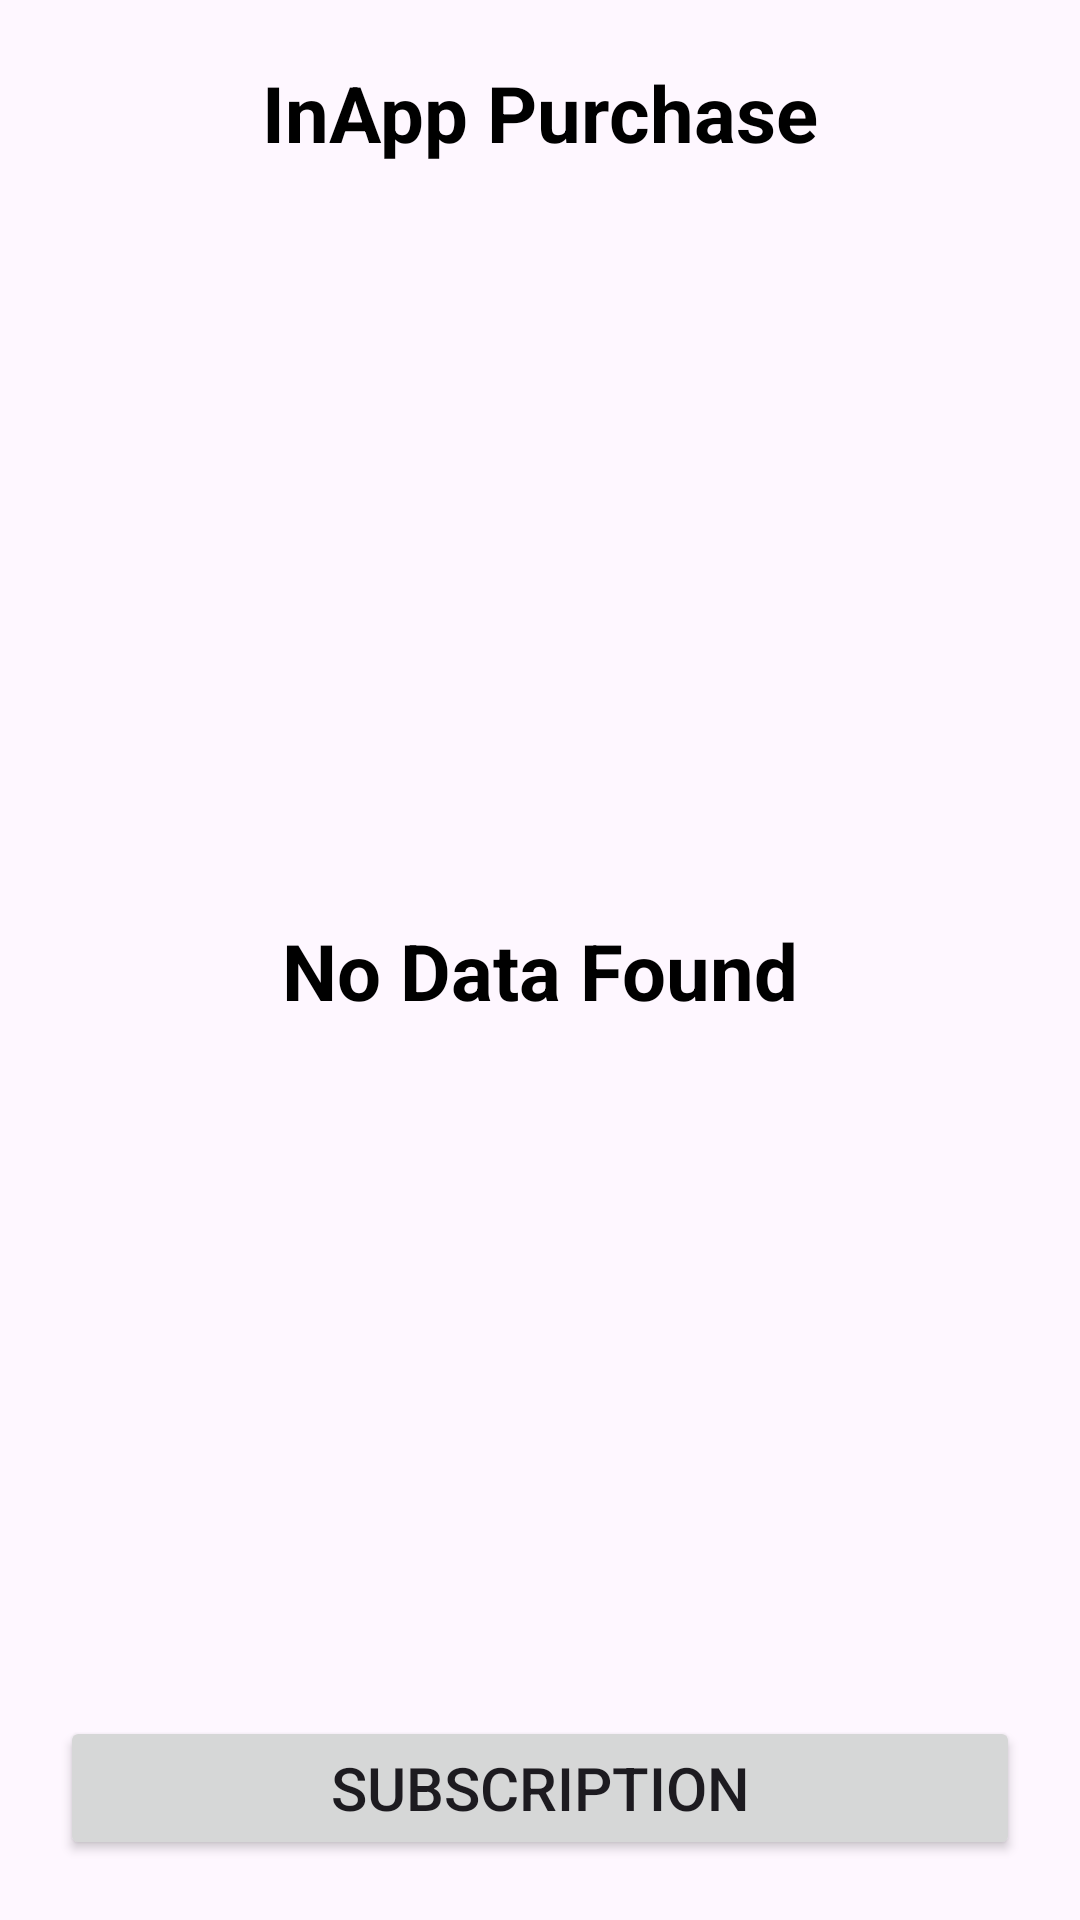

This screen was rendered from an Android layout file. Write that file and the resources it references.
<!-- AndroidManifest.xml: application theme Theme.InAppPurchaseKotlin -->
<!-- res/layout/activity_subscription.xml -->
<?xml version="1.0" encoding="utf-8"?>
<androidx.constraintlayout.widget.ConstraintLayout xmlns:android="http://schemas.android.com/apk/res/android"
    xmlns:app="http://schemas.android.com/apk/res-auto"
    xmlns:tools="http://schemas.android.com/tools"
    android:layout_width="match_parent"
    android:layout_height="match_parent"
    tools:context=".SubscriptionActivity">

    <TextView
        android:id="@+id/tvPurchase"
        app:layout_constraintStart_toStartOf="parent"
        app:layout_constraintEnd_toEndOf="parent"
        app:layout_constraintTop_toTopOf="parent"
        android:layout_width="match_parent"
        android:layout_height="wrap_content"
        android:text="InApp Purchase"
        android:textSize="26dp"
        android:layout_marginTop="20dp"
        android:gravity="center_horizontal"
        android:textStyle="bold"
        android:textColor="@color/black"/>



    <androidx.recyclerview.widget.RecyclerView
        android:id="@+id/recyclerViewPurchase"
        android:layout_width="match_parent"
        android:layout_height="0dp"
        android:layout_marginTop="20dp"
        app:layout_constraintTop_toBottomOf="@+id/tvPurchase"
        app:layout_constraintBottom_toTopOf="@+id/btnSubscription"
        app:layout_constraintEnd_toEndOf="parent"
        app:layout_constraintStart_toStartOf="parent"/>

    <TextView
        android:id="@+id/tvNoDataFound"
        app:layout_constraintTop_toBottomOf="@+id/tvPurchase"
        app:layout_constraintBottom_toTopOf="@+id/btnSubscription"
        app:layout_constraintEnd_toEndOf="parent"
        app:layout_constraintStart_toStartOf="parent"
        android:layout_width="match_parent"
        android:layout_height="0dp"
        android:text="No Data Found"
        android:textSize="26dp"
        android:visibility="visible"
        android:layout_marginTop="20dp"
        android:gravity="center"
        android:textStyle="bold"
        android:textColor="@color/black"/>

    <Button
        android:id="@+id/btnSubscription"
        android:layout_width="match_parent"
        android:layout_marginVertical="20dp"
        android:layout_height="wrap_content"
        android:layout_marginHorizontal="20dp"
        android:text="Subscription"
        android:textSize="20dp"
        android:layout_marginBottom="20dp"
        app:layout_constraintBottom_toBottomOf="parent"
        app:layout_constraintTop_toBottomOf="@+id/recyclerViewPurchase"/>

</androidx.constraintlayout.widget.ConstraintLayout>
<!-- resources referenced by this layout -->
<resources>
  <style name="Theme.InAppPurchaseKotlin" parent="Base.Theme.InAppPurchaseKotlin" />
  <style name="Base.Theme.InAppPurchaseKotlin" parent="Theme.Material3.DayNight.NoActionBar">
          
          
      </style>
  <!-- not gathered from this repository: default colours our renderer supplied (Android Studio template values) -->
  <color name="black">#FF000000</color>
</resources>
